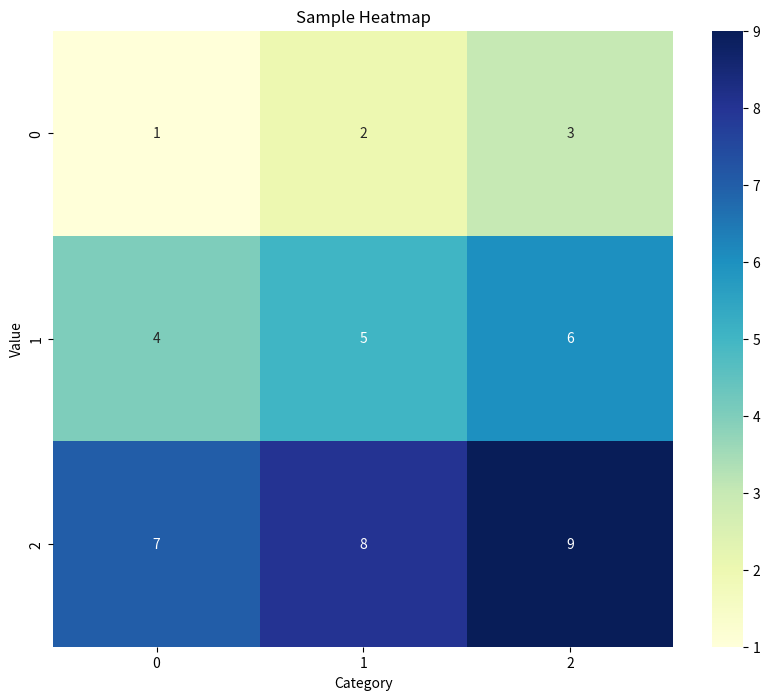

Write the Python code that produced this figure.
import seaborn as sns
import matplotlib.pyplot as plt
import numpy as np
import logging

class HeatmapGenerationError(Exception):
    """Custom exception for errors during heatmap generation."""
    pass

def generate_heatmap(data, title='Heatmap', xlabel='X-axis', ylabel='Y-axis'):
    """
    Generates a heatmap from the provided data.

    :param data: A 2D list or numpy array representing the heatmap data.
    :param title: The title of the heatmap.
    :param xlabel: The label for the X-axis.
    :param ylabel: The label for the Y-axis.
    """
    logger = logging.getLogger(__name__)
    logger.info(f"Generating heatmap with title: {title}")

    try:
        plt.figure(figsize=(10, 8))
        sns.heatmap(data, annot=True, fmt="d", cmap='YlGnBu')
        plt.xlabel(xlabel)
        plt.ylabel(ylabel)
        plt.title(title)
        plt.show()
    except Exception as e:
        logger.error(f"Error generating heatmap '{title}': {e}")
        raise HeatmapGenerationError(f"Error generating heatmap '{title}': {e}")

if __name__ == "__main__":
    sample_data = np.array([[1, 2, 3], [4, 5, 6], [7, 8, 9]])
    generate_heatmap(sample_data, title='Sample Heatmap', xlabel='Category', ylabel='Value')
